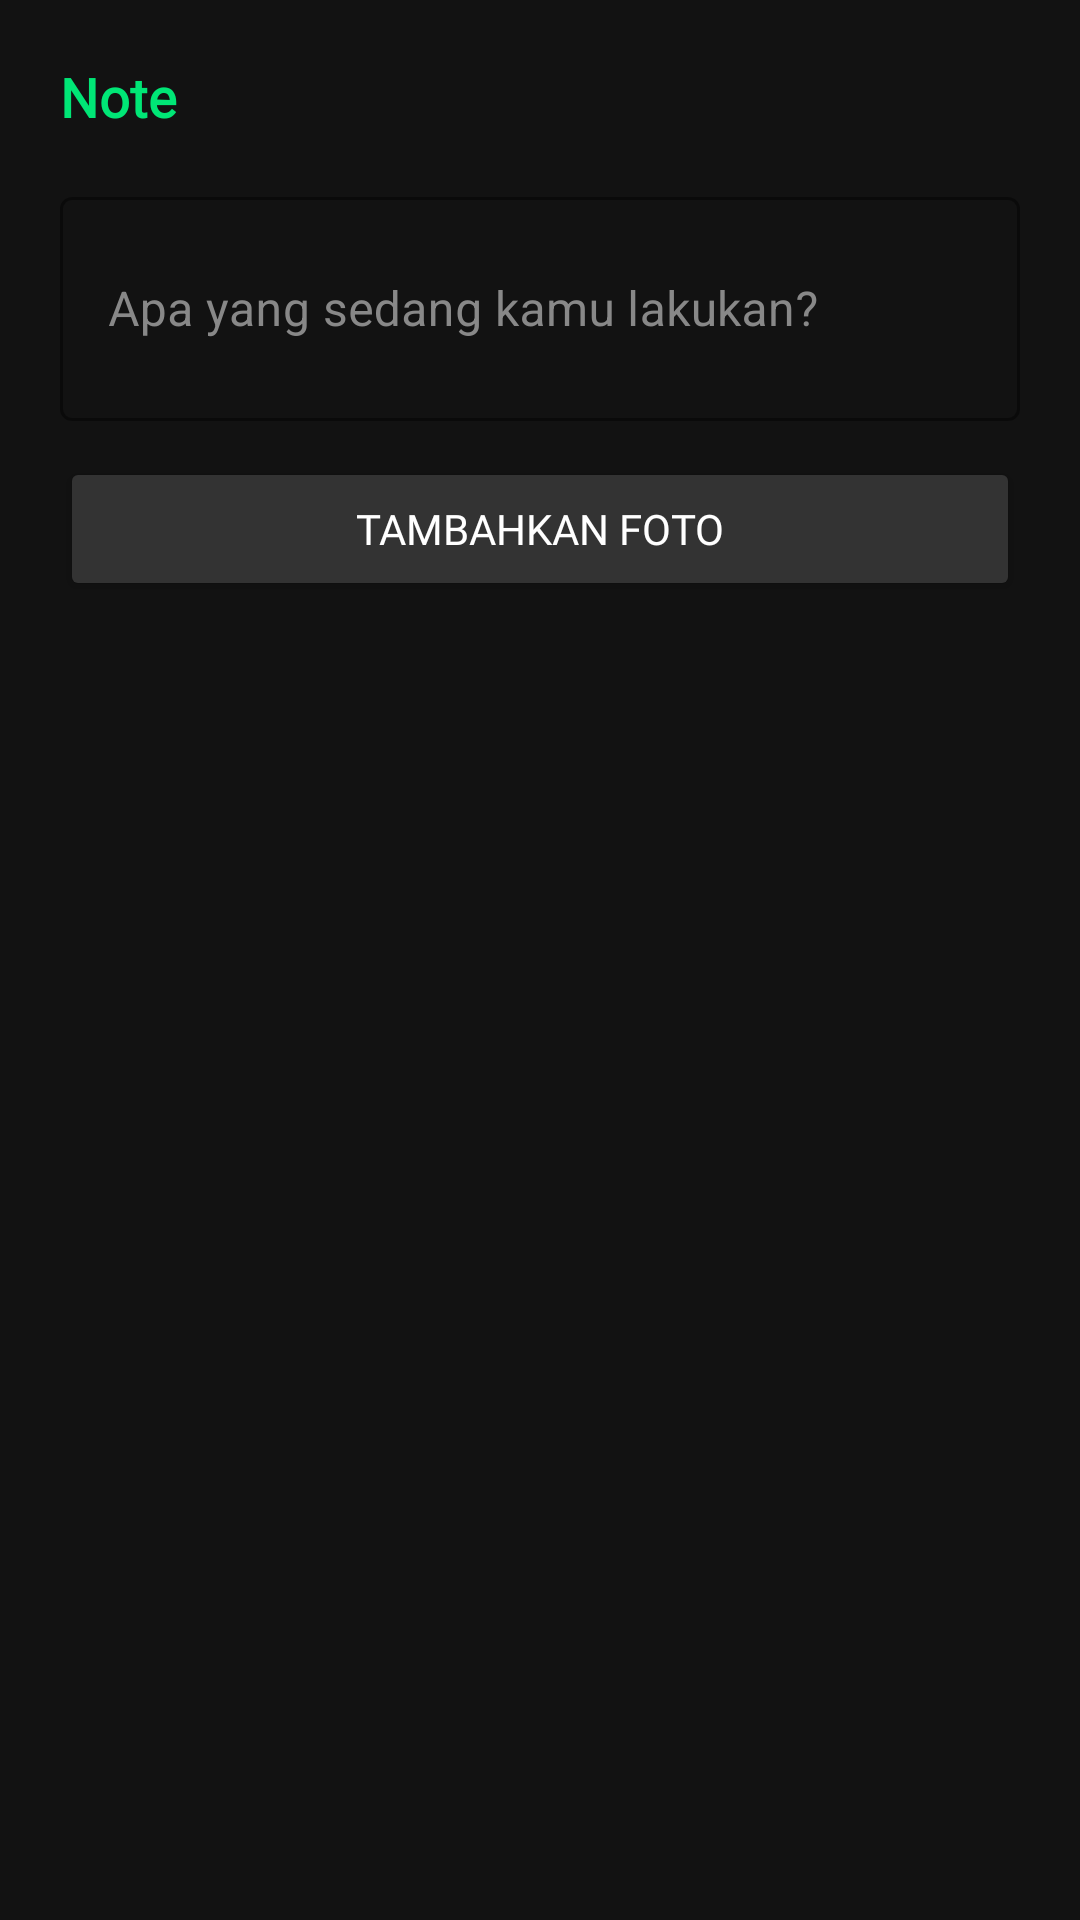

The Android layout XML behind this screen, and the referenced resources:
<!-- AndroidManifest.xml: application theme Theme.Iknos -->
<!-- res/layout/dialog_insta_note.xml -->
<?xml version="1.0" encoding="utf-8"?>
<LinearLayout
    xmlns:android="http://schemas.android.com/apk/res/android"
    xmlns:app="http://schemas.android.com/apk/res-auto"
    android:layout_width="match_parent"
    android:layout_height="wrap_content"
    android:orientation="vertical"
    android:background="#121212"
    android:padding="20dp">

    <TextView
        android:layout_width="wrap_content"
        android:layout_height="wrap_content"
        android:layout_marginBottom="16dp"
        android:fontFamily="@font/poppins_bold"
        android:text="Note"
        android:textColor="#00E676"
        android:textSize="18sp"
        android:textStyle="bold" />

    
    <com.google.android.material.textfield.TextInputLayout
        style="@style/Widget.MaterialComponents.TextInputLayout.OutlinedBox"
        android:layout_width="match_parent"
        android:layout_height="wrap_content"
        android:hint="Apa yang sedang kamu lakukan?"
        android:textColorHint="#888888"
        app:hintTextColor="#00E676"
        app:boxStrokeColor="#00E676">

        <com.google.android.material.textfield.TextInputEditText
            android:id="@+id/etNoteText"
            android:layout_width="match_parent"
            android:layout_height="wrap_content"
            android:inputType="textMultiLine"
            android:minLines="2"
            android:textColor="#FFFFFF" />
    </com.google.android.material.textfield.TextInputLayout>

    
    <Button
        android:id="@+id/btnCaptureSelfie"
        android:layout_width="match_parent"
        android:layout_height="wrap_content"
        android:layout_marginTop="12dp"
        android:backgroundTint="#333333"
        android:fontFamily="@font/poppins_bold"
        android:text="Tambahkan Foto"
        android:textColor="#FFFFFF" />

    
    <ImageView
        android:id="@+id/ivSelfiePreview"
        android:layout_width="match_parent"
        android:layout_height="180dp"
        android:layout_gravity="center"
        android:layout_marginTop="12dp"
        android:visibility="gone"
        android:scaleType="centerCrop"
        android:background="#2A2A2A"
        android:contentDescription="Preview Selfie" />

    
    <TextView
        android:id="@+id/tvRemovePhoto"
        android:layout_width="wrap_content"
        android:layout_height="wrap_content"
        android:layout_gravity="end"
        android:layout_marginTop="4dp"
        android:visibility="gone"
        android:text="✕  Hapus Foto"
        android:textColor="#FF5252"
        android:textSize="13sp"
        android:padding="4dp" />

</LinearLayout>
<!-- resources referenced by this layout -->
<resources>
  <style name="Theme.Iknos" parent="Base.Theme.Iknos" />
  <style name="Base.Theme.Iknos" parent="Theme.Material3.DayNight.NoActionBar">
          <item name="colorPrimary">#00E676</item>
          <item name="colorPrimaryDark">#00B64F</item>
          <item name="colorAccent">#00E676</item>
  
          <item name="android:windowBackground">#121212</item>
      </style>
</resources>
